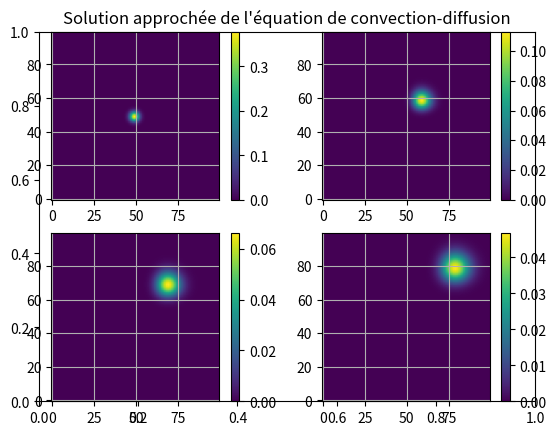

Write the Python code that produced this figure.
##Question 11 - résolution de l'équation de convection-diffusion

from math import *
import numpy as np
from matplotlib.pyplot import*
import scipy.sparse as sp
import scipy.sparse.linalg as alg

##Initialisation des paramètres
global x0, y0, s
x0 = 25
y0=25
s = 1
def f(x,y) :
    return((s*sqrt(2*pi))**(-1)*exp(-((x-x0)**2+(y-y0)**2)/(2*s**2)))

global L, T, nu, dx, dt
L=50
T=20
nu=1
dt=0.1
dx=0.5
N=floor(L/dx)
Nt=floor(T/dt)

#u_0=f_{x0,y0,s}
U=np.zeros((N**2,1))
for i in range(N):
    for j in range(N):
        U[i*N+j]=f((i+1)*dx, (j+1)*dx)



## On écrit le système R*U^{n+1} = S*U^n
B=4*sp.eye(N)-sp.eye(N,k=1)-sp.eye(N,k=-1)
diagonals=np.array([-B for k in range(N)])
A=sp.block_diag(diagonals)
A=A+sp.eye(N**2,k=N)+sp.eye(N**2,k=-N)

Kcx=1/(2*dx)*(sp.eye(N**2,k=N)-sp.eye(N**2,k=-N))
Vy=sp.eye(N,k=1)-sp.eye(N,k=-1)
diagonals=np.array([Vy for k in range(N)])
Kcy=1/(2*dx)*sp.block_diag(diagonals)

R=sp.identity(N**2)+dt/2*(Kcx+Kcy)-nu*dt/2*A
S=sp.identity(N**2)-dt/2*(Kcx+Kcy)+nu*dt/2*A

clf()
title("Solution approchée de l'équation de convection-diffusion")

## On résout le système R*U^{n+1} = S*U^n
alpha=0
for t in range (Nt):
    Sprime=sp.csr_matrix(S)
    V=Sprime.dot(U)
    U=alg.spsolve(R,V)

    if t%50==0 :
        alpha+=1
        # Afficher les matrices U(x_i,y_j) de taille N*N (et pas le vecteur de taille N^2)
        U_bis=np.eye(N)
        i=-1
        for k in range(N**2):
            if (k%N==0):
                i+=1
            U_bis[i][k%N]=U[k]
        subplot(220+alpha)
        grid()
        imshow(U_bis,origin='lower')
        colorbar()

show()